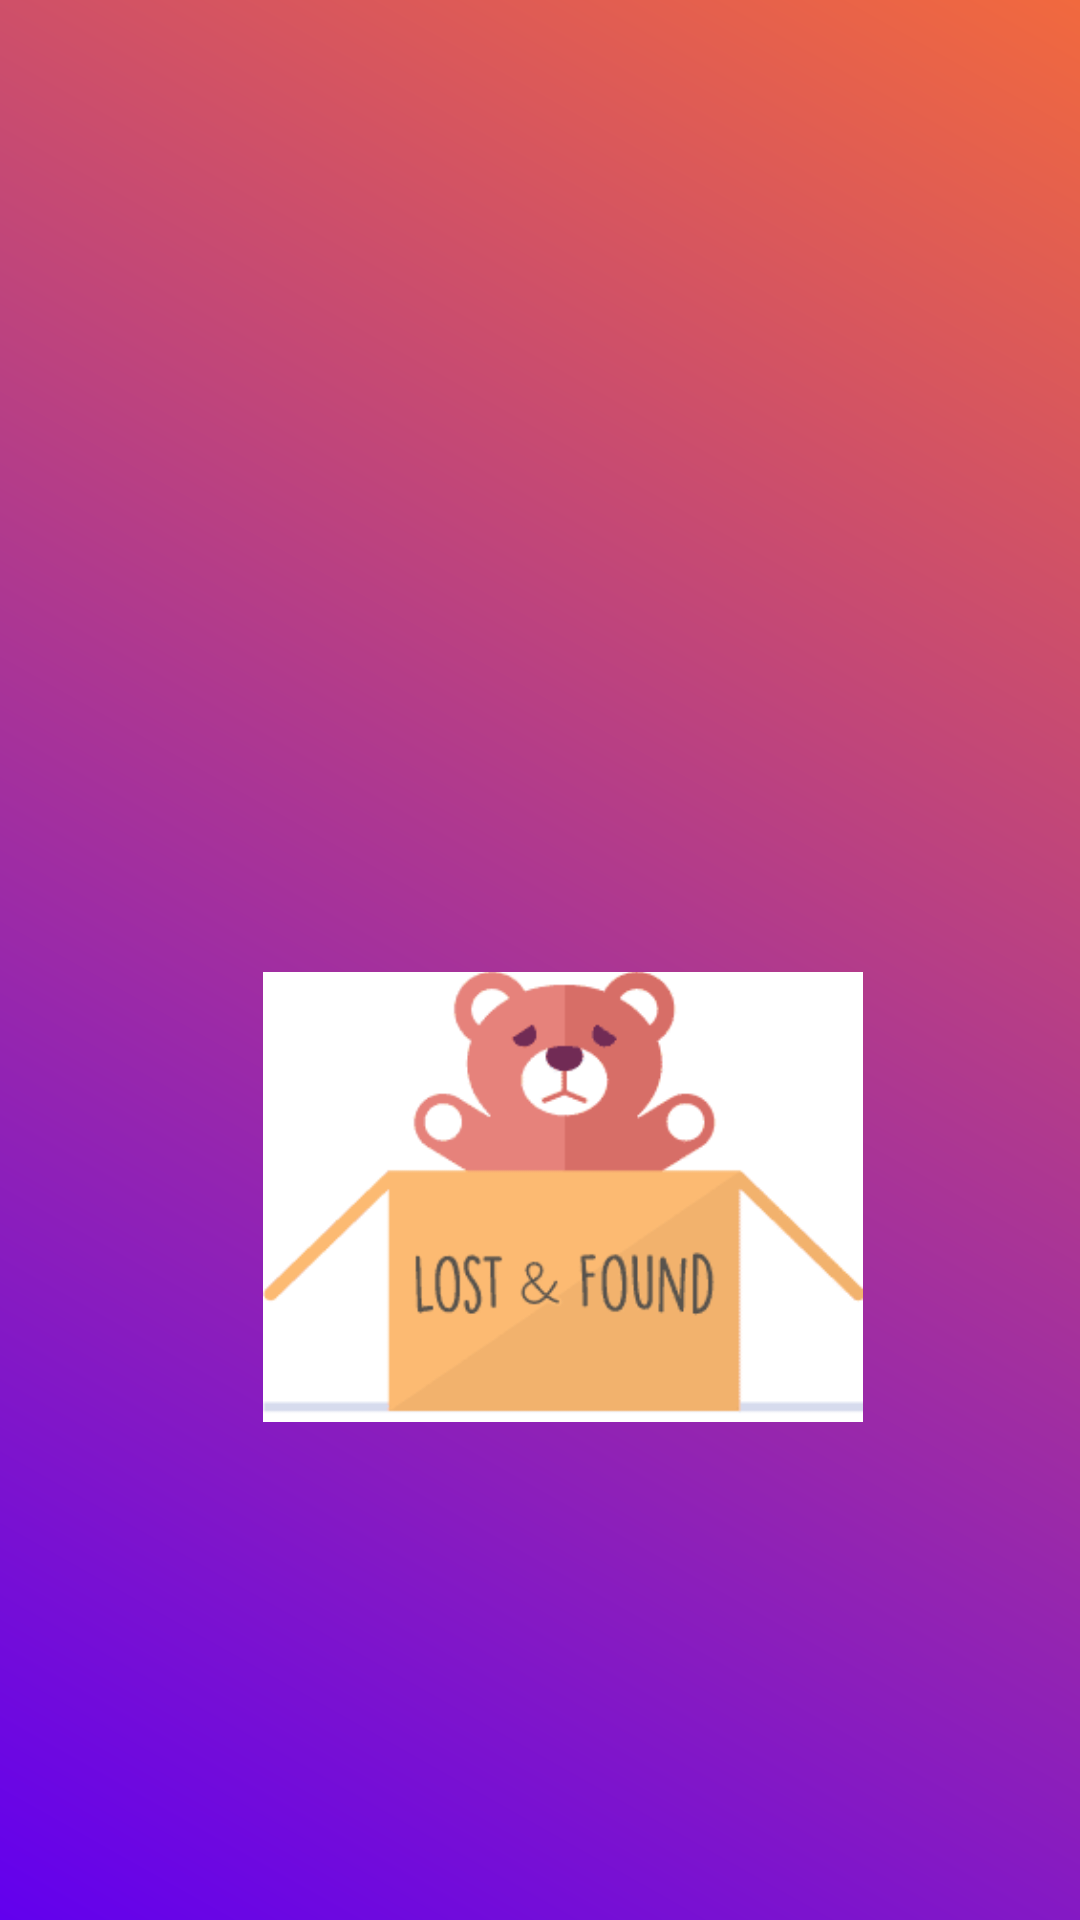

Here is an Android app screen rendered from its layout file. Give the layout XML and the strings, colors and styles it references.
<!-- AndroidManifest.xml: application theme Theme.LostAndFound -->
<!-- res/layout/activity_main.xml -->
<?xml version="1.0" encoding="utf-8"?>
<androidx.constraintlayout.widget.ConstraintLayout xmlns:android="http://schemas.android.com/apk/res/android"
    xmlns:app="http://schemas.android.com/apk/res-auto"
    xmlns:tools="http://schemas.android.com/tools"
    android:layout_width="match_parent"
    android:layout_height="match_parent"
    tools:context=".MainActivity"
    android:background="@drawable/home_screen_design"
    >

    <ImageView
        android:id="@+id/main_imageView2"
        android:layout_width="200dp"
        android:layout_height="200dp"
        android:layout_marginStart="50dp"
        android:layout_marginTop="20dp"
        android:layout_marginRight="50dp"
        android:src="@drawable/lost_and_found_wallpaper"
        app:layout_constraintBottom_toBottomOf="parent"
        app:layout_constraintEnd_toEndOf="parent"
        app:layout_constraintHorizontal_bias="0.341"
        app:layout_constraintStart_toStartOf="parent"
        app:layout_constraintTop_toBottomOf="@id/main_imageView1"
        app:layout_constraintVertical_bias="0.098" />

    <ImageView
        android:id="@+id/main_imageView1"
        android:layout_width="200dp"
        android:layout_height="200dp"
        android:src="@drawable/nitc_logo_black"
        app:layout_constraintBottom_toBottomOf="parent"
        app:layout_constraintEnd_toEndOf="parent"
        app:layout_constraintHorizontal_bias="0.497"
        app:layout_constraintStart_toStartOf="parent"
        app:layout_constraintTop_toTopOf="parent"

        app:layout_constraintVertical_bias="0.145" />

</androidx.constraintlayout.widget.ConstraintLayout>
<!-- resources referenced by this layout -->
<resources>
  <!-- drawable home_screen_design (drawable) -->
  <?xml version="1.0" encoding="utf-8"?>
  <shape xmlns:android="http://schemas.android.com/apk/res/android" android:shape="rectangle">
      <gradient android:startColor="@color/purple_500" android:endColor="#F1693E" android:type="linear" android:angle="45" ></gradient>
  
  </shape>
  <!-- drawable lost_and_found_wallpaper: png bitmap (drawable-v24, 4037 bytes) -->
  <style name="Theme.LostAndFound" parent="Theme.AppCompat.Light.NoActionBar">
          
          <item name="colorPrimary">@color/purple_500</item>
          <item name="colorPrimaryVariant">@color/purple_700</item>
          <item name="colorOnPrimary">@color/white</item>
          
          <item name="colorSecondary">@color/teal_200</item>
          <item name="colorSecondaryVariant">@color/teal_700</item>
          <item name="colorOnSecondary">@color/black</item>
          
          <item name="android:statusBarColor" tools:targetApi="l">?attr/colorPrimaryVariant</item>
          
      </style>
  <!-- not gathered from this repository: default colours our renderer supplied (Android Studio template values) -->
  <color name="purple_500">#FF6200EE</color>
  <color name="purple_700">#FF3700B3</color>
  <color name="teal_200">#FF03DAC5</color>
  <color name="teal_700">#FF018786</color>
  <color name="black">#FF000000</color>
  <color name="white">#FFFFFFFF</color>
</resources>
